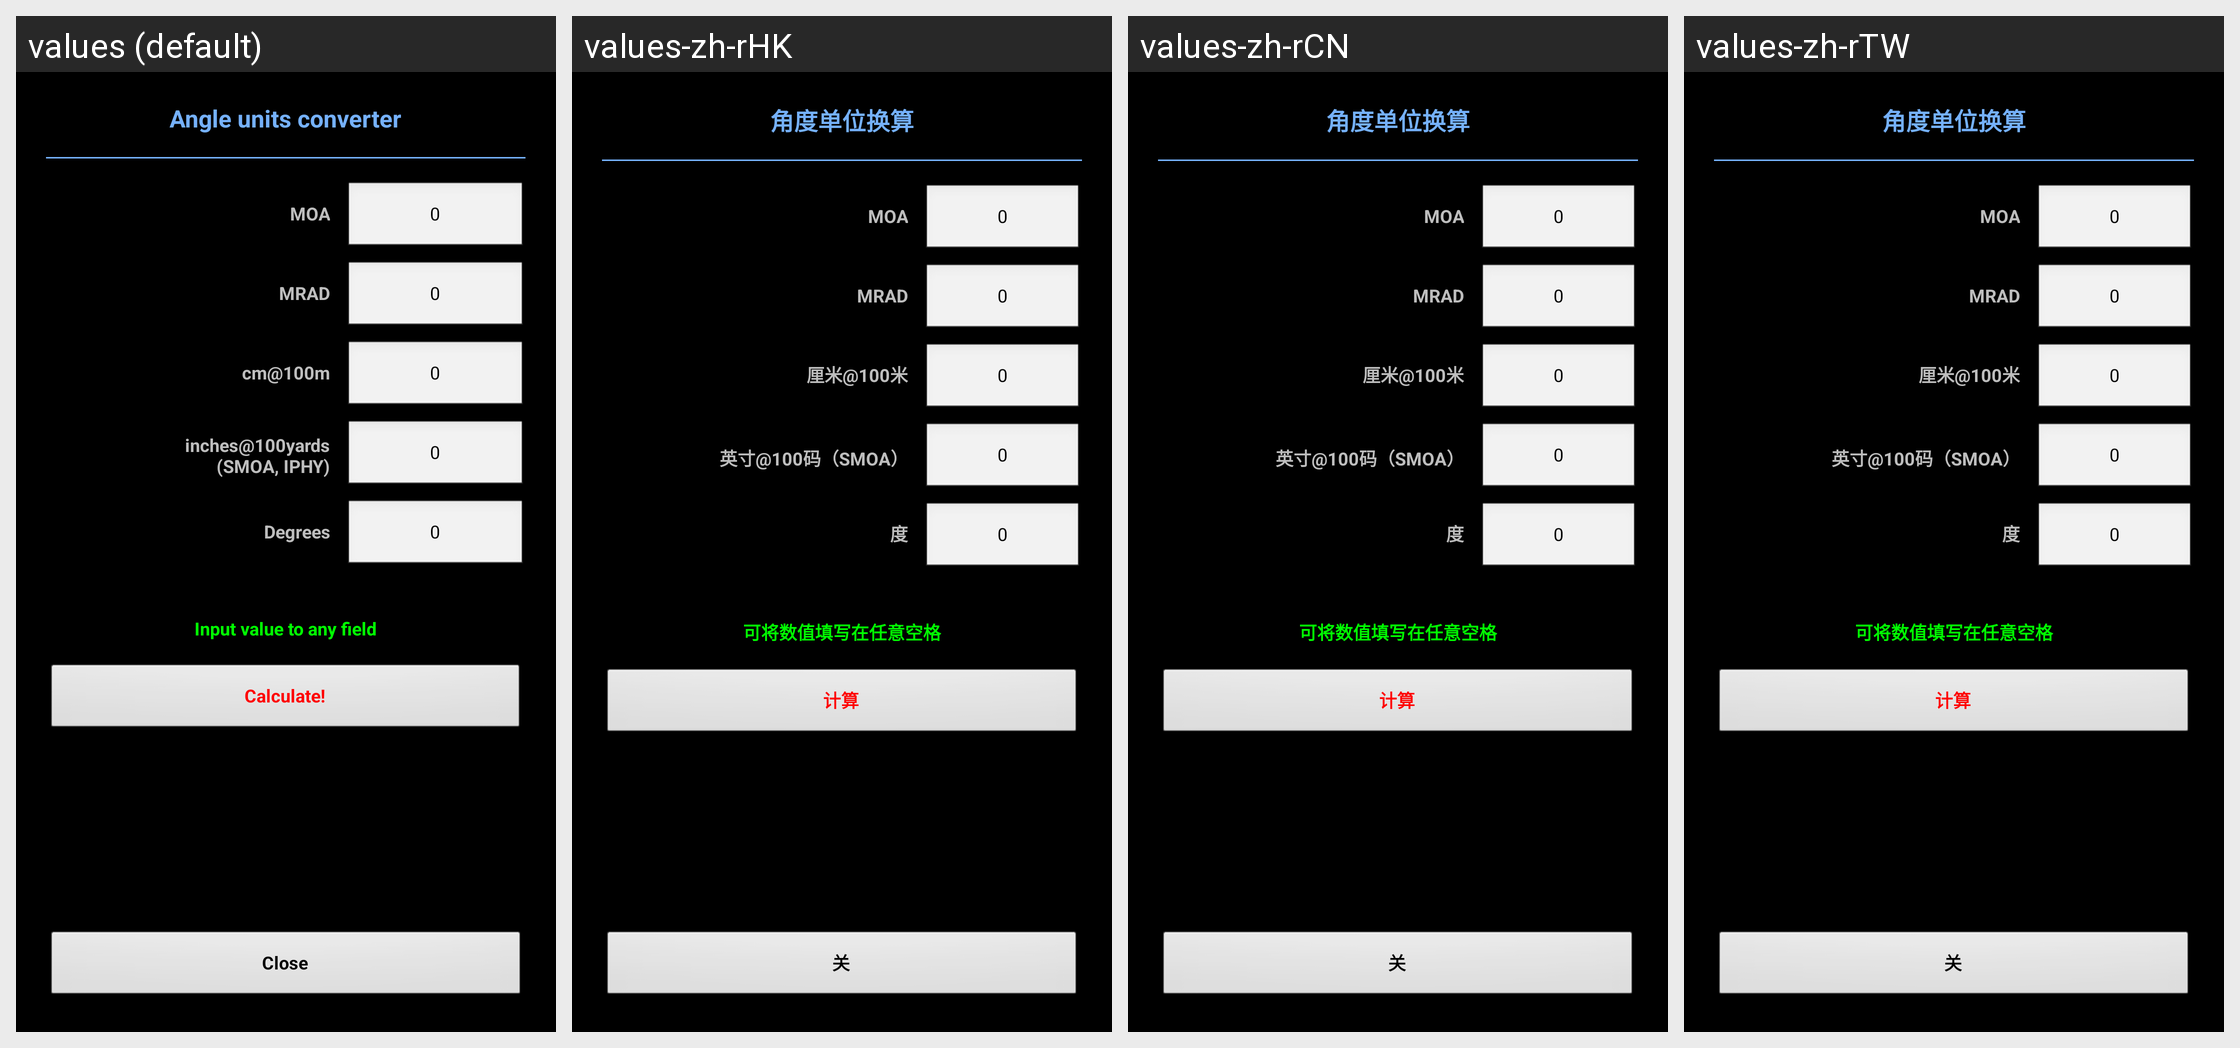

Locale-by-locale string values for the Android screen shown in this grid:
Android screen res/layout/converter_angle.xml rendered under 4 locales, left to right: values (default), values-zh-rHK, values-zh-rCN, values-zh-rTW. Device: Nexus 5 (rendered at 1080×1920; each locale shown at half size, 540×960, under a caption strip naming it); theme MyTheme.
Other locales in the repository, not shown: values-ar, values-be, values-bg, values-bn, values-da, values-de, values-en-rGB, values-es, values-fa, values-fi, values-fr, values-hi, values-in, values-it, values-ja, values-ko, values-nb, values-nl, values-pl, values-pt, values-pt-rBR, values-pt-rPT, values-ru, values-sv, values-tg, values-tr, values-zh, values-zh-rSG.
Strings drawn on this screen, with the default value and each locale's value (text and hints the layout hard-codes, and strings that could not be matched under every locale, appear in the picture but are not listed):

angle_units_converter_label
  values: Angle units converter
  values-zh-rHK: 角度单位换算
  values-zh-rCN: 角度单位换算
  values-zh-rTW: 角度单位换算

MOA_label
  values: MOA
  values-zh-rHK: MOA
  values-zh-rCN: MOA
  values-zh-rTW: MOA

zero_text
  values: 0
  values-zh-rHK: 0
  values-zh-rCN: 0
  values-zh-rTW: 0

MIL_text
  values: MRAD
  values-zh-rHK: MRAD
  values-zh-rCN: MRAD
  values-zh-rTW: MRAD

cm_at_100_text
  values: cm@100m
  values-zh-rHK: 厘米@100米
  values-zh-rCN: 厘米@100米
  values-zh-rTW: 厘米@100米

smoa_text
  values: inches@100yards
      (SMOA, IPHY)
  values-zh-rHK: 英寸@100码（SMOA）
  values-zh-rCN: 英寸@100码（SMOA）
  values-zh-rTW: 英寸@100码（SMOA）

degrees_text
  values: Degrees
  values-zh-rHK: 度
  values-zh-rCN: 度
  values-zh-rTW: 度

input_in_any_field_label
  values: Input value to any field
  values-zh-rHK: 可将数值填写在任意空格
  values-zh-rCN: 可将数值填写在任意空格
  values-zh-rTW: 可将数值填写在任意空格

calc_label
  values: Calculate!
  values-zh-rHK: 计算
  values-zh-rCN: 计算
  values-zh-rTW: 计算

close_label
  values: Close
  values-zh-rHK: 关
  values-zh-rCN: 关
  values-zh-rTW: 关
